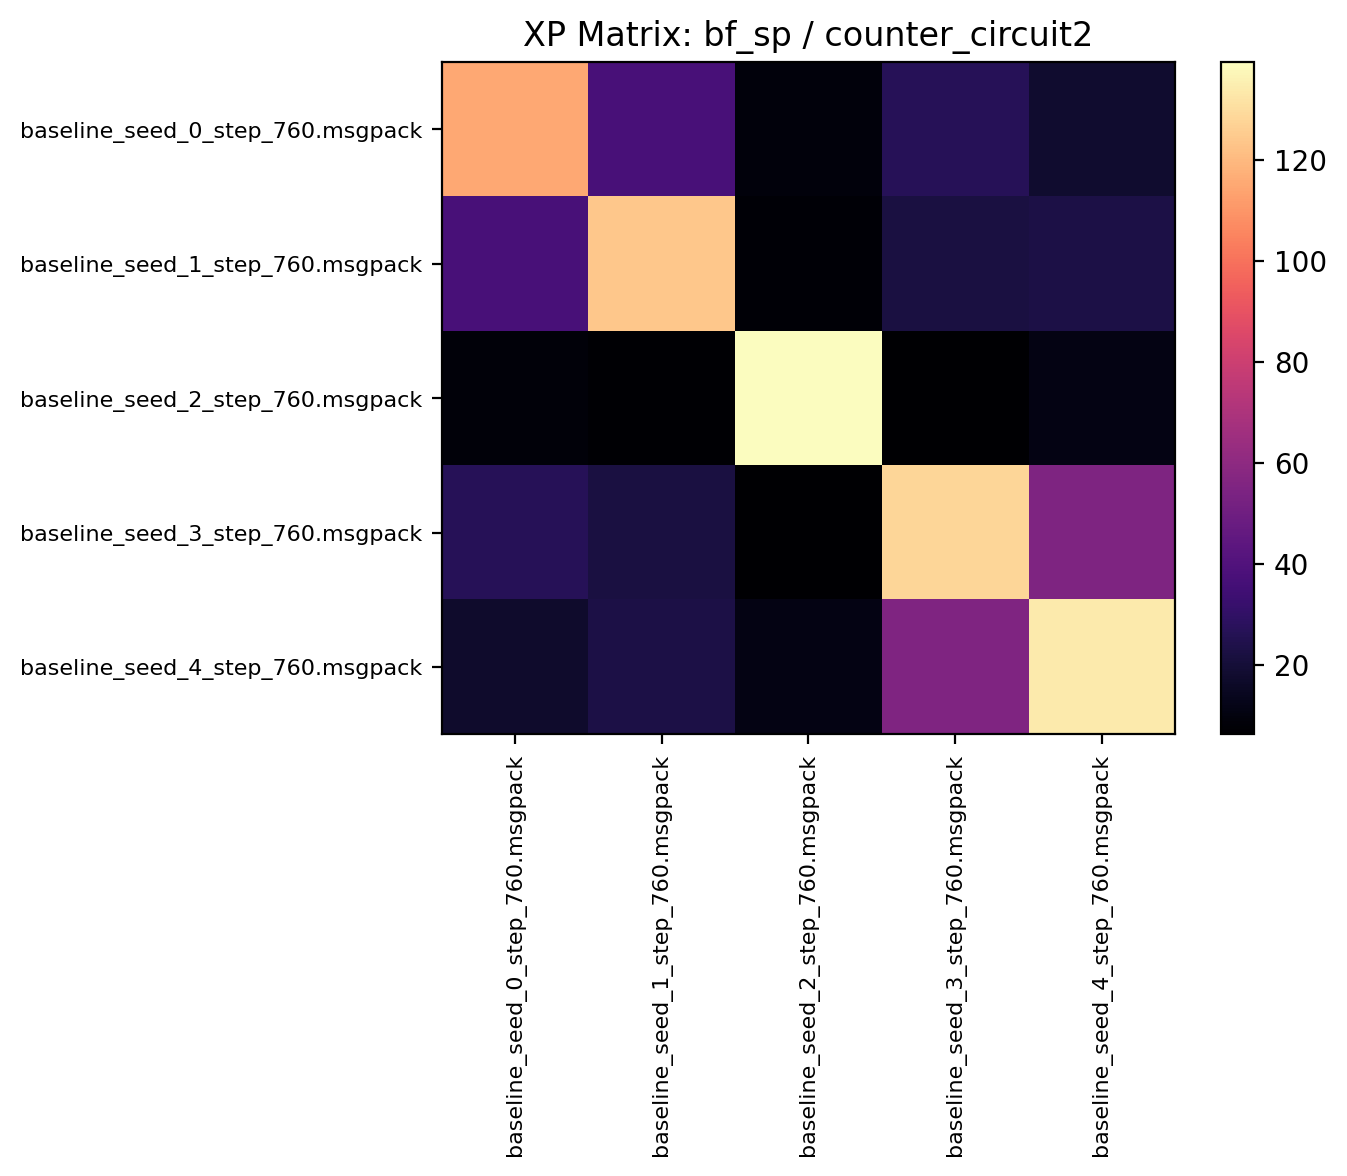

The data file committed next to this chart (first rows):
115.321869, 37.345310, 8.970312, 26.617188, 17.823437
37.23, 124.1, 7.45, 22.27, 23.35
8.855, 7.316, 139.3, 6.473, 11.36
26.81, 22.07, 6.284, 128.1, 54.93
17.58, 22.97, 11.12, 55.27, 133.7
